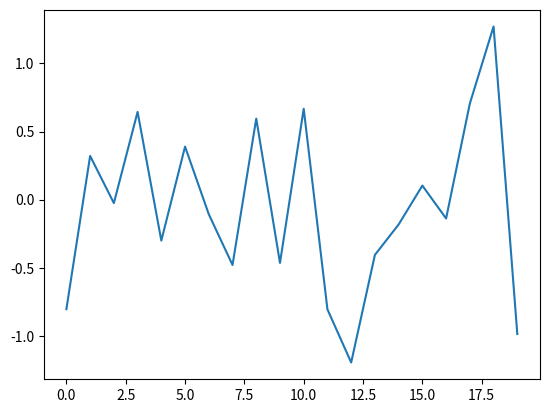
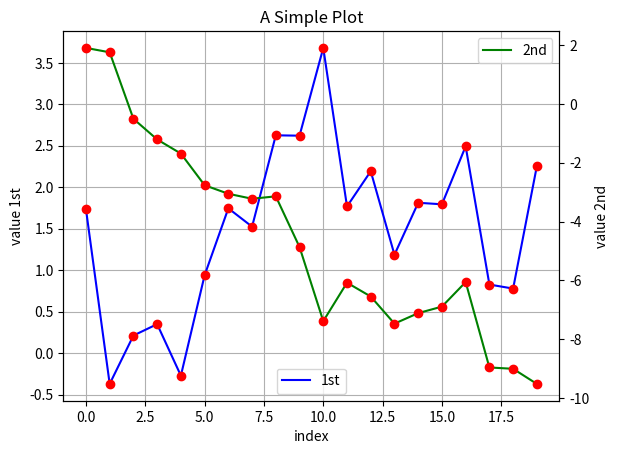
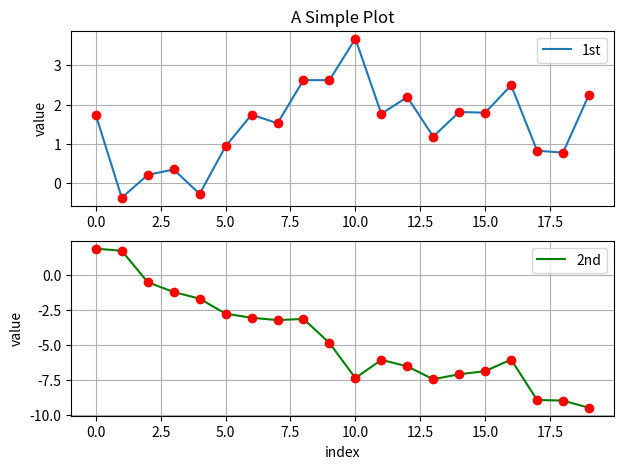
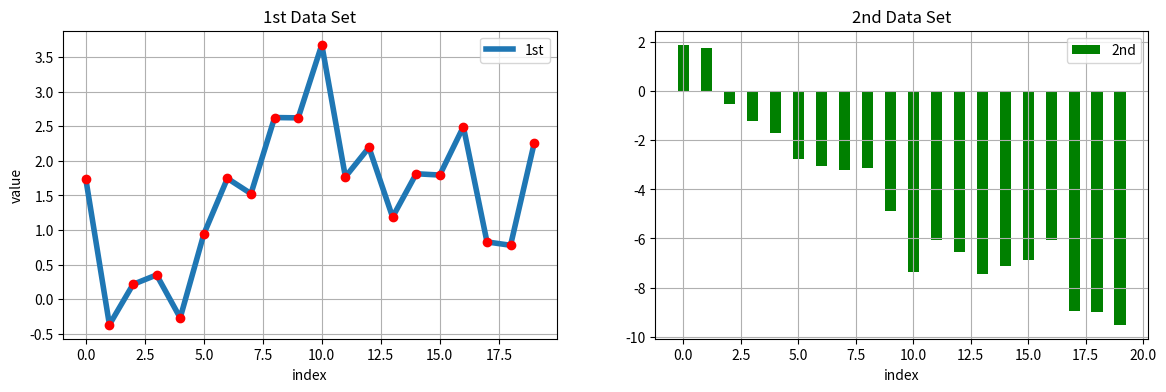
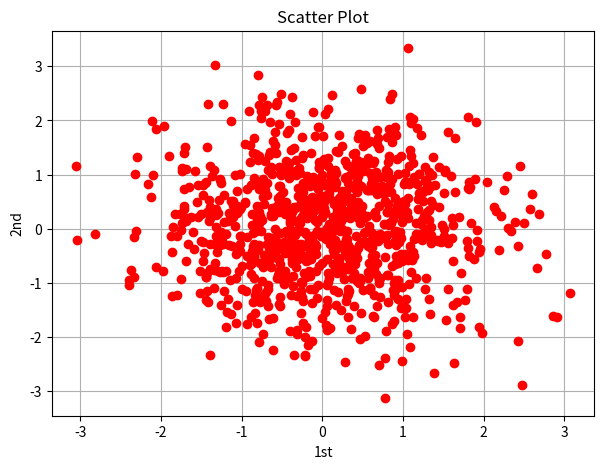
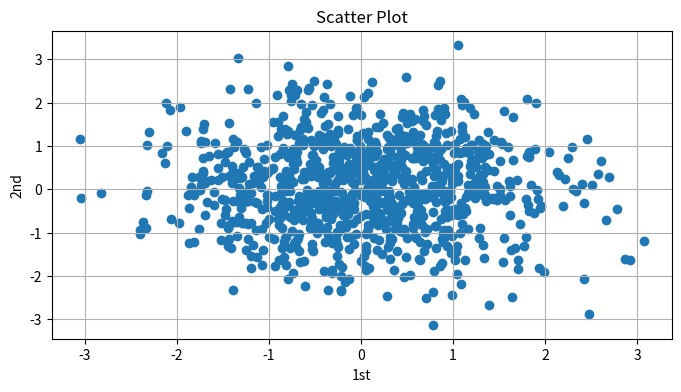
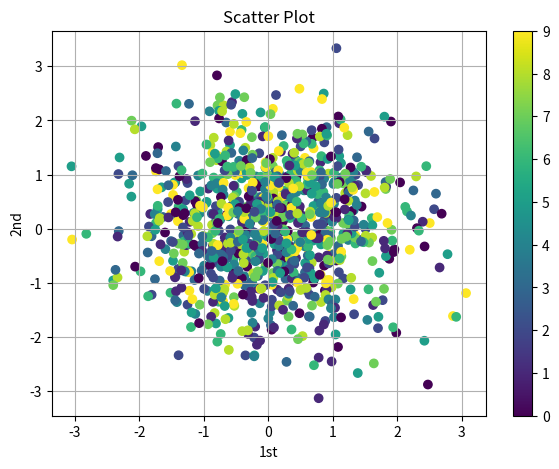
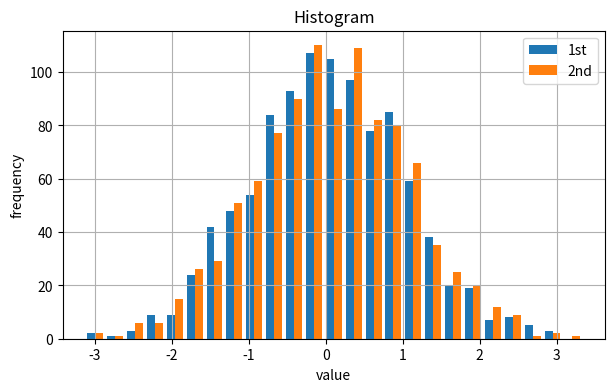
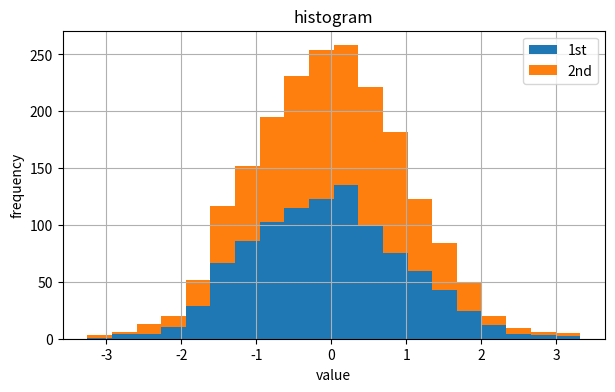
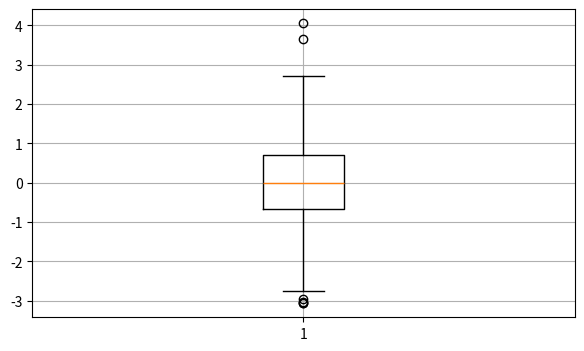

Here is the Python script that generated these plots, in order: (Note: this script raises an exception after producing the figures.)

# coding: utf-8

# In[1]:

import numpy as np
import matplotlib as mpl
import matplotlib.pyplot as plt


# In[2]:

np.random.seed(1000)
y=np.random.standard_normal(20)


# In[3]:

x=range(len(y))
plt.plot(x,y)
plt.show()


# In[9]:

np.random.seed(2000)
y=np.random.standard_normal((20,2)).cumsum(axis=0)


# In[10]:

fig,ax1=plt.subplots()
plt.plot(y[:,0],'b',lw=1.5,label='1st')
plt.plot(y[:,0],'ro')
plt.grid(True)
plt.legend(loc=8)
plt.axis('tight')
plt.xlabel('index')
plt.ylabel('value 1st')
plt.title('A Simple Plot')

ax2=ax1.twinx()
plt.plot(y[:,1],'g',lw=1.5,label='2nd')
plt.plot(y[:,1],'ro')
plt.legend(loc=0)
plt.ylabel('value 2nd')
plt.show()


# In[11]:

plt.figure(figsize=(7,5))

plt.subplot(2,1,1)
plt.plot(y[:,0],lw=1.5,label='1st')
plt.plot(y[:,0],'ro')
plt.grid(True)
plt.legend(loc=0)
plt.axis('tight')
plt.ylabel('value')

plt.title('A Simple Plot')

plt.subplot(2,1,2)
plt.plot(y[:,1],'g',lw=1.5,label='2nd')
plt.plot(y[:,1],'ro')
plt.grid(True)
plt.legend(loc=0)
plt.axis('tight')
plt.xlabel('index')
plt.ylabel('value')


# In[12]:

plt.show()


# In[16]:

plt.figure(figsize=(14,4))

plt.subplot(121)
plt.plot(y[:,0],label='1st',lw=4)
plt.plot(y[:,0],'ro')
plt.grid(True)
plt.legend(loc=0)
plt.axis('tight')
plt.xlabel('index')
plt.ylabel('value')
plt.title('1st Data Set')

plt.subplot(122)
plt.bar(np.arange(len(y)),y[:,1],width=0.5,color='g',label='2nd')
plt.grid(True)
plt.legend(loc=0)
plt.axis('tight')
plt.xlabel('index')
plt.title('2nd Data Set')
plt.show()


# In[17]:

y=np.random.standard_normal((1000,2))

plt.figure(figsize=(7,5))
plt.plot(y[:,0],y[:,1],'ro')
plt.grid(True)
plt.xlabel('1st')
plt.ylabel('2nd')
plt.title('Scatter Plot')
plt.show()


# In[25]:

plt.figure(figsize=(8,4))
plt.scatter(y[:,0],y[:,1],marker='o')
plt.xlabel('1st')
plt.ylabel('2nd')
plt.title('Scatter Plot')
plt.grid(True)
plt.axis('tight')
plt.show()


# In[31]:

C=np.random.randint(0,10,len(y))

plt.figure(figsize=(7,5))
plt.scatter(y[:,0],y[:,1],c=C,marker='o')
plt.colorbar()
plt.grid(True)
plt.xlabel('1st')
plt.ylabel('2nd')
plt.title('Scatter Plot')
plt.show()


# In[32]:

plt.figure(figsize=(7,4))
plt.hist(y,label=['1st','2nd'],bins=25)
plt.grid(True)
plt.legend(loc=0)
plt.xlabel('value')
plt.ylabel('frequency')
plt.title('Histogram')
plt.show()


# In[33]:

y


# In[35]:

y=np.random.standard_normal((1000,2))

plt.figure(figsize=(7,4))
plt.hist(y,label=['1st','2nd'],stacked=True,bins=20)
plt.grid(True)
plt.legend(loc=0)
plt.xlabel('value')
plt.ylabel('frequency')
plt.title('histogram')
plt.show()


# In[38]:

y=np.random.standard_normal((1000,1))
fig,ax=plt.subplots(figsize=(7,4))
plt.boxplot(y)
plt.grid(True)
plt.setp(ax,xticklabels=['1st','2nd'])
plt.xlabel('data set')
plt.ylabel('value')
plt.title('Boxplot')
plt.show()


# In[40]:

from matplotlib.patches import Polygon

def func(x):
    return 0.5*np.exp(x)+1

a,b=0.5,1.5
x=np.linspace(0,2)
y=func(x)

fig,ax=plt.subplots(figsize=(7,5))
plt.plot(x,y,'b',linewidth=2)
plt.ylim(ymin=0)

Ix=np.linspace(a,b)
Iy=func(Ix)
verts=[(a,0)]+list(zip(Ix,Iy))+[(b,0)]
poly=Polygon(verts,facecolor='0.7',edgecolor='0.5')
ax.add_patch(poly)

plt.text(0.5*(a+b),1,r"$\int_a^b fx\mathrm{d}x$",horizontalalignment='center',fontsize=10)
plt.figtext(0.9,0.075,'$x$')
plt.figtext(0.075,0.9,'$f(x)$')

ax.set_xticks((a,b))
ax.set_xticklabels(('$a$','$b$'))
ax.set_yticks([func(a),func(b)])
ax.set_yticklabels(('$f(a)$','$f(b)$'))
plt.grid(True)

plt.show()


# In[41]:

pirnt(x)


# In[42]:

print(x)


# In[43]:

strike=np.linspace(50,150,24)
ttm=np.linspace(0.5,2.5,24)
strike,ttm=np.meshgrid(strike,ttm)


# In[45]:

strike[:2]


# In[46]:

iv=(strike-100)**2/(100*strike)/ttm


# In[58]:

from mpl_toolkits.mplot3d import Axes3D

fig=plt.figure(figsize=(9,6))
ax=fig.gca(projection='3d')

surf=ax.plot_surface(strike,ttm,iv,rstride=2,cstride=2,cmap=plt.cm.coolwarm,linewidth=0.5,antialiased=True)

ax.set_xlabel('strike')
ax.set_ylabel('time-to-maturity')
ax.set_zlabel('implied volatility')

fig.colorbar(surf,shrink=0.5,aspect=5)
plt.show()


# In[57]:




# In[ ]:



